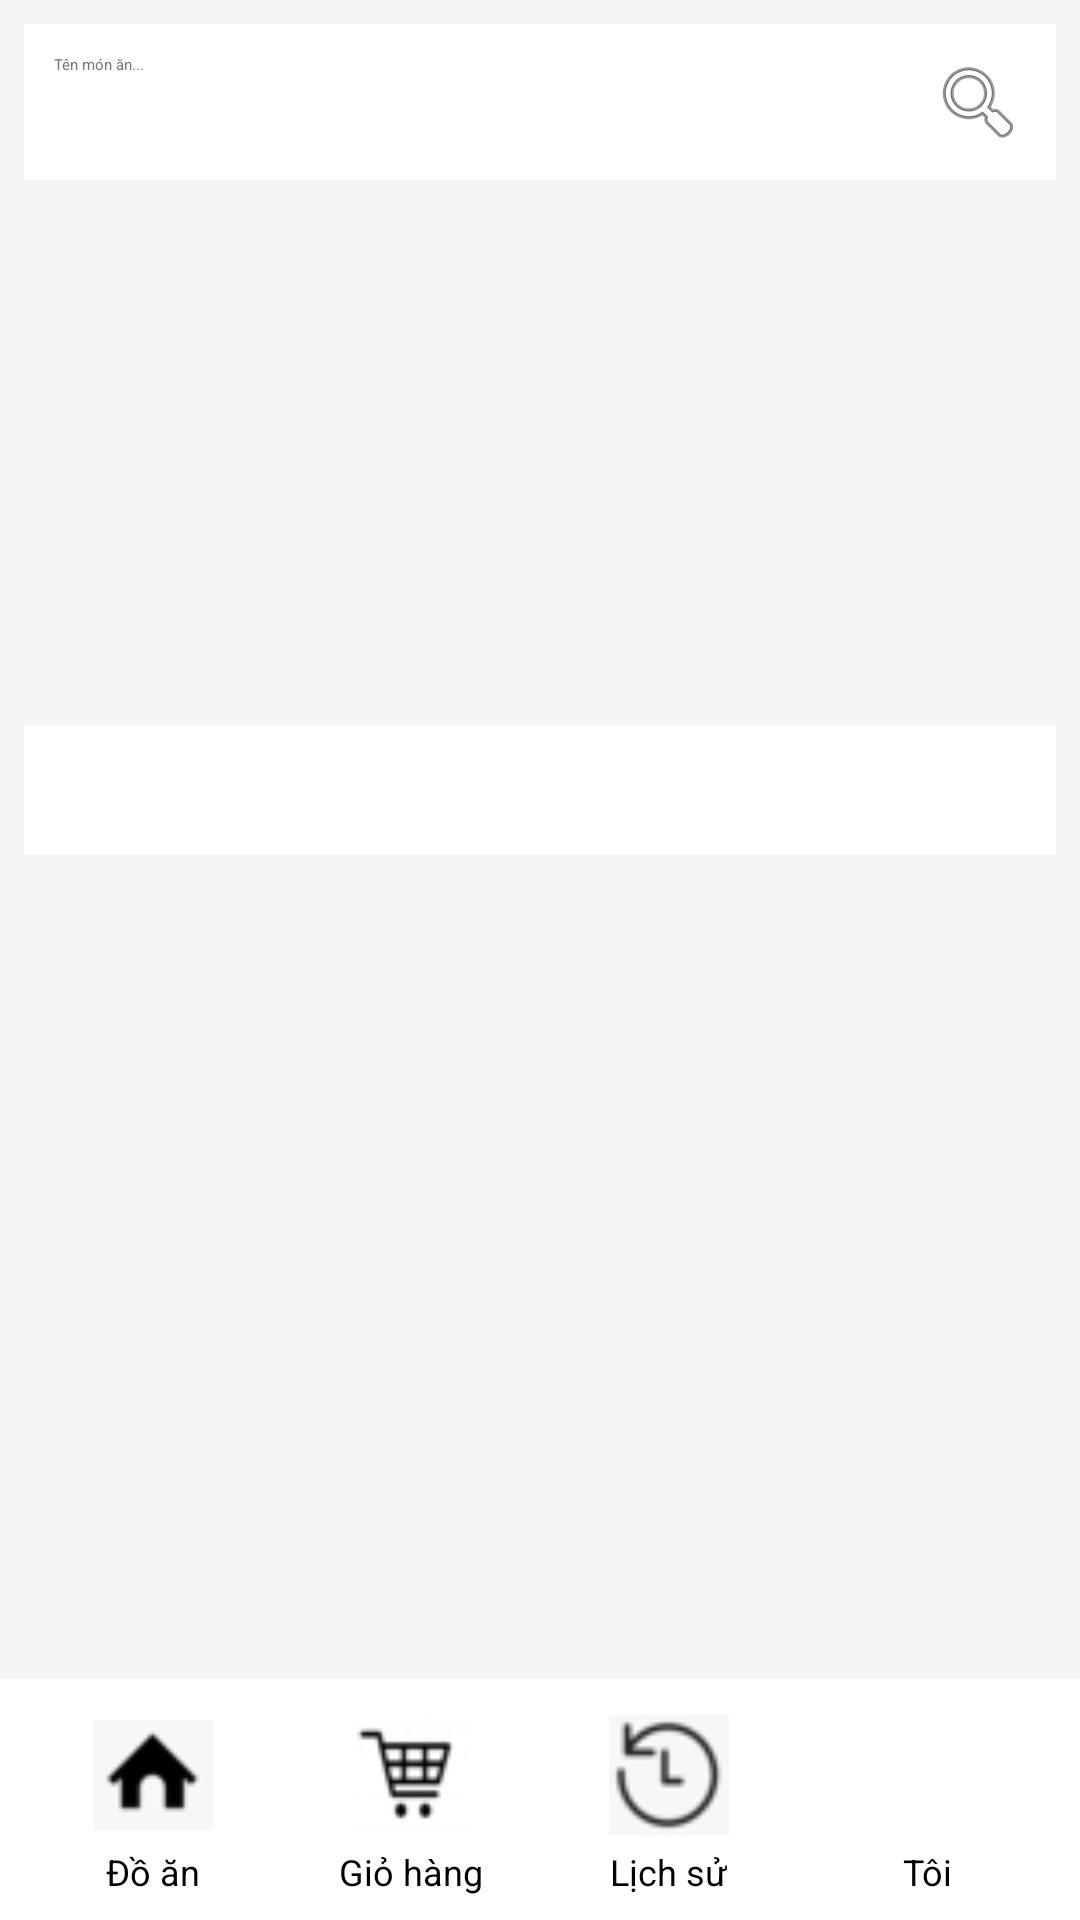

Layout XML and referenced resources for this Android screen:
<!-- AndroidManifest.xml: application theme Theme.Foodapp -->
<!-- res/layout/activity_main.xml -->
<?xml version="1.0" encoding="utf-8"?>
<LinearLayout xmlns:android="http://schemas.android.com/apk/res/android"
    android:layout_width="match_parent"
    android:layout_height="match_parent"
    android:orientation="vertical"
    android:background="#F5F5F5"
    android:baselineAligned="false"> 

    
    <EditText
        android:id="@+id/search"
        android:layout_width="match_parent"
        android:layout_height="wrap_content"
        android:hint="@string/hint_search"
        android:padding="10dp"
        android:textColorHint="#757575"
        android:drawableEnd="@android:drawable/ic_menu_search"
        android:background="@color/cardview_light_background"
        android:inputType="text"
        android:layout_margin="8dp" />

    
    <androidx.viewpager2.widget.ViewPager2
        android:id="@+id/displayImage"
        android:layout_width="match_parent"
        android:layout_height="150dp"
        android:layout_margin="8dp"
        android:contentDescription="@string/carousel_description" />

    
    <TextView
        android:layout_width="match_parent"
        android:layout_height="wrap_content"
    android:text="@string/suggested_dishes"
    android:textSize="20sp"
    android:textColor="@color/orange"
    android:gravity="left"
    android:padding="8dp"
    android:background="#FFFFFF"
    android:layout_margin="8dp" />

    
    <androidx.recyclerview.widget.RecyclerView
        android:id="@+id/recyclerView"
        android:layout_width="match_parent"
        android:layout_height="0dp"
        android:layout_weight="1"
        android:padding="8dp"
        android:contentDescription="@string/recycler_view_description" />

    
    <LinearLayout
        android:layout_width="match_parent"
        android:layout_height="wrap_content"
        android:orientation="horizontal"
        android:background="#FFFFFF"
        android:gravity="center"
        android:padding="8dp">

        <LinearLayout
            android:layout_width="0dp"
            android:layout_height="wrap_content"
            android:layout_weight="1"
            android:orientation="vertical"
            android:gravity="center">

            <ImageButton
                android:id="@+id/btnHome"
                android:layout_width="48dp"
            android:layout_height="48dp"
            android:src="@drawable/home"
            android:background="?android:attr/selectableItemBackground"
            android:scaleType="fitCenter"
            android:padding="4dp"
            android:contentDescription="@string/home_description" />

            <TextView
                android:layout_width="wrap_content"
                android:layout_height="wrap_content"
                android:text="@string/menu_home"
                android:textSize="12sp"
                android:textColor="#000000"
                android:gravity="center" />
        </LinearLayout>

        <LinearLayout
            android:layout_width="0dp"
            android:layout_height="wrap_content"
            android:layout_weight="1"
            android:orientation="vertical"
            android:gravity="center">

            <ImageButton
                android:id="@+id/btnCart"
                android:layout_width="48dp"
            android:layout_height="48dp"
            android:src="@drawable/giohang"
            android:background="?android:attr/selectableItemBackground"
            android:scaleType="fitCenter"
            android:padding="4dp"
            android:contentDescription="@string/cart_description" />

            <TextView
                android:layout_width="wrap_content"
                android:layout_height="wrap_content"
                android:text="@string/menu_cart"
                android:textSize="12sp"
                android:textColor="#000000"
                android:gravity="center" />
        </LinearLayout>

        <LinearLayout
            android:layout_width="0dp"
            android:layout_height="wrap_content"
            android:layout_weight="1"
            android:orientation="vertical"
            android:gravity="center">

            <ImageButton
                android:id="@+id/btnHistory"
                android:layout_width="48dp"
            android:layout_height="48dp"
            android:src="@drawable/lichsu"
            android:background="?android:attr/selectableItemBackground"
            android:scaleType="fitCenter"
            android:padding="4dp"
            android:contentDescription="@string/history_description" />

            <TextView
                android:layout_width="wrap_content"
                android:layout_height="wrap_content"
                android:text="@string/menu_history"
                android:textSize="12sp"
                android:textColor="#000000"
                android:gravity="center" />
        </LinearLayout>

        <LinearLayout
            android:layout_width="0dp"
            android:layout_height="wrap_content"
            android:layout_weight="1"
            android:orientation="vertical"
            android:gravity="center">

            <ImageButton
                android:id="@+id/btnMy"
                android:layout_width="48dp"
            android:layout_height="48dp"
            android:src="@drawable/icon_login"
            android:background="?android:attr/selectableItemBackground"
            android:scaleType="fitCenter"
            android:padding="4dp"
            android:contentDescription="@string/my_description" />

            <TextView
                android:layout_width="wrap_content"
                android:layout_height="wrap_content"
                android:text="@string/menu_my"
                android:textSize="12sp"
                android:textColor="#000000"
                android:gravity="center" />
        </LinearLayout>
    </LinearLayout>

</LinearLayout>
<!-- resources referenced by this layout -->
<resources>
  <!-- drawable giohang: png bitmap (drawable, 851 bytes) -->
  <!-- drawable home: png bitmap (drawable, 645 bytes) -->
  <!-- drawable lichsu: png bitmap (drawable, 904 bytes) -->
  <string name="carousel_description">Carousel of food images</string>
  <string name="cart_description">Cart button</string>
  <string name="hint_search">Tên món ăn...</string>
  <string name="history_description">History button</string>
  <string name="home_description">Home button</string>
  <string name="menu_cart">Giỏ hàng</string>
  <string name="menu_history">Lịch sử</string>
  <string name="menu_home">Đồ ăn</string>
  <string name="menu_my">Tôi</string>
  <string name="my_description">My profile button</string>
  <string name="recycler_view_description">List of food items</string>
  <string name="suggested_dishes">Gợi ý món ăn</string>
  <style name="Theme.Foodapp" parent="Base.Theme.Foodapp">
      
      <item name="android:navigationBarColor">@android:color/transparent</item>
      <item name="android:statusBarColor">@android:color/transparent</item>
      <item name="android:windowLightStatusBar">?attr/isLightTheme</item>
    </style>
</resources>
